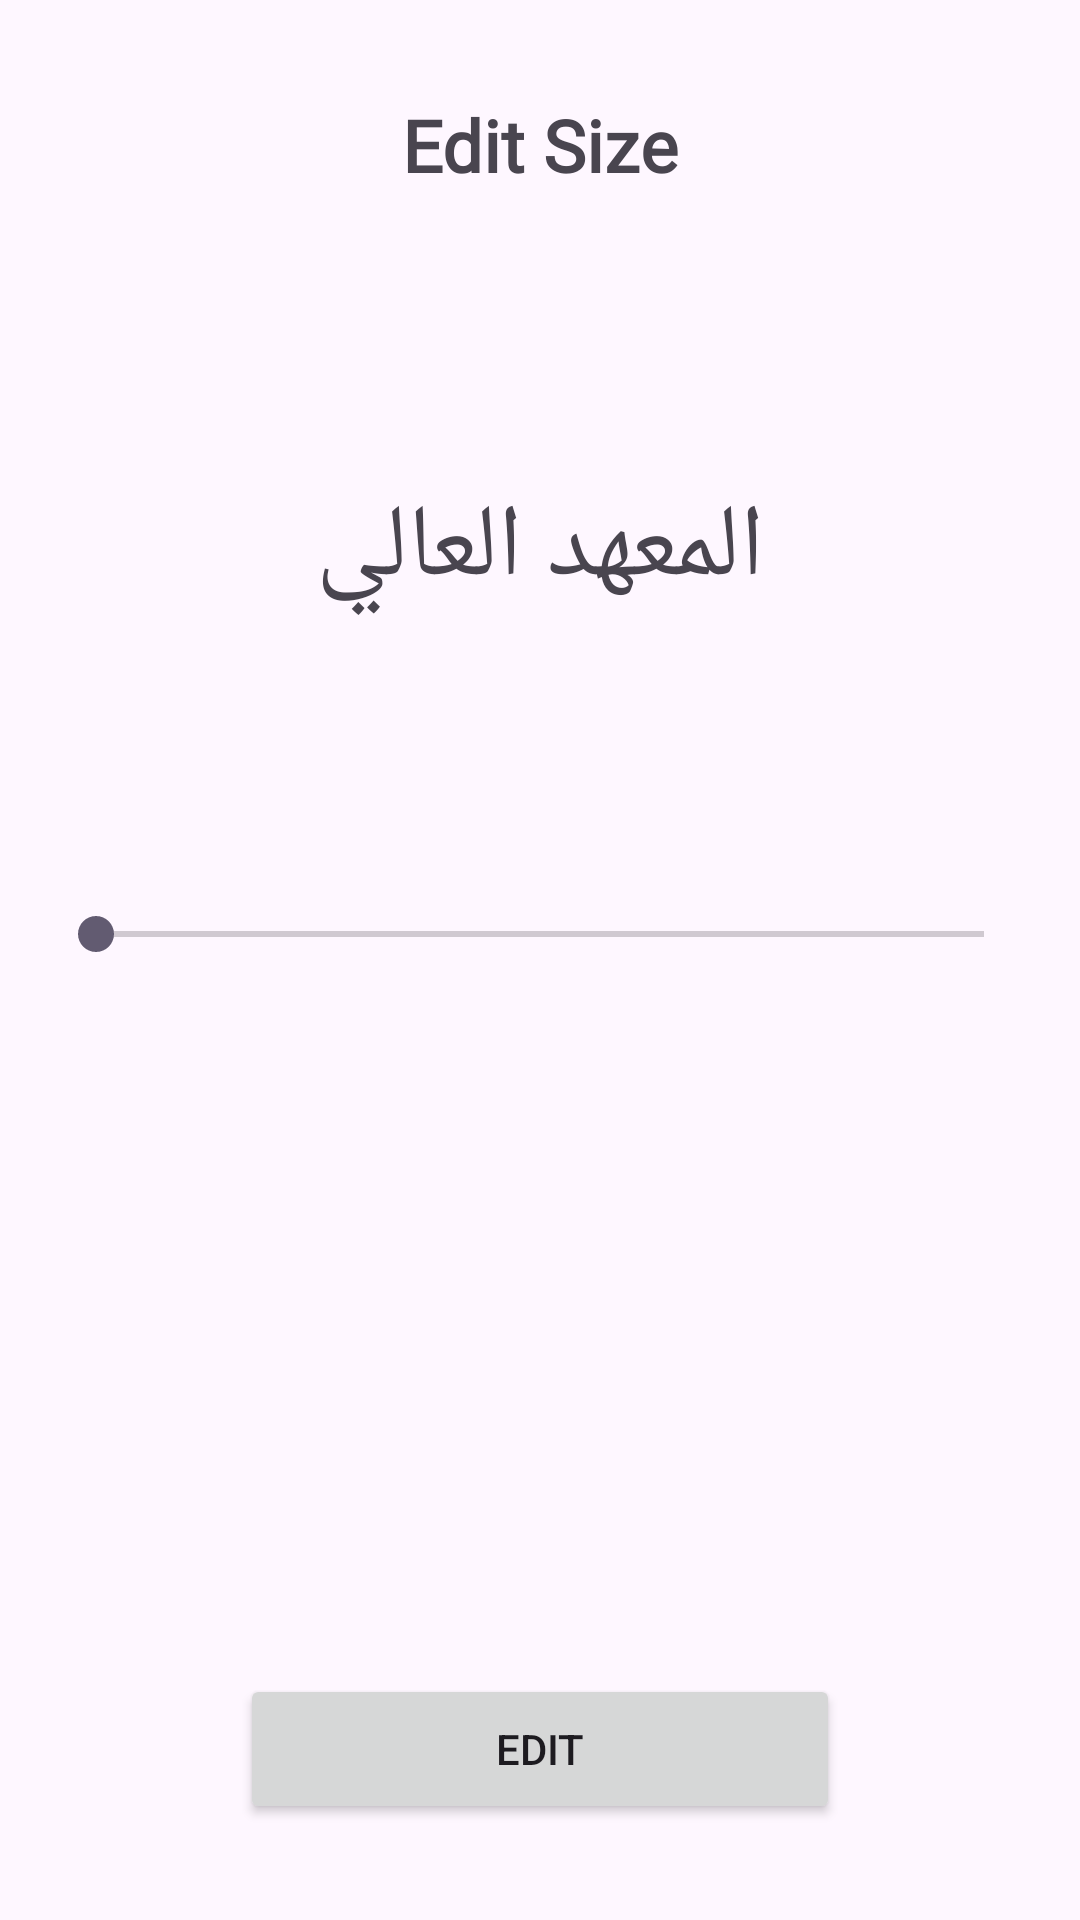

The Android layout XML behind this screen, and the referenced resources:
<!-- AndroidManifest.xml: application theme Theme.MySourceCode -->
<!-- res/layout/activity_edit_size.xml -->
<?xml version="1.0" encoding="utf-8"?>
<androidx.constraintlayout.widget.ConstraintLayout xmlns:android="http://schemas.android.com/apk/res/android"
    xmlns:app="http://schemas.android.com/apk/res-auto"
    xmlns:tools="http://schemas.android.com/tools"
    android:id="@+id/main"
    android:layout_width="match_parent"
    android:layout_height="match_parent"
    tools:context=".bacaan.EditSizeActivity">

    <TextView
        android:id="@+id/textView2"
        android:layout_width="wrap_content"
        android:layout_height="wrap_content"
        android:layout_marginTop="32dp"
        android:fontFamily="@font/poppins"
        android:text="Edit Size"
        android:textSize="24sp"
        android:textStyle="bold"
        app:layout_constraintEnd_toEndOf="parent"
        app:layout_constraintStart_toStartOf="parent"
        app:layout_constraintTop_toTopOf="parent" />

    <TextView
        android:id="@+id/tv_review"
        android:layout_width="wrap_content"
        android:layout_height="wrap_content"
        android:text="المعهد العالي"
        android:fontFamily="@font/amiri"
        android:textSize="34sp"
        app:layout_constraintBottom_toTopOf="@+id/seekbar_arab"
        app:layout_constraintEnd_toEndOf="parent"
        app:layout_constraintStart_toStartOf="parent"
        app:layout_constraintTop_toBottomOf="@+id/textView2" />

    <SeekBar
        android:id="@+id/seekbar_arab"
        android:layout_width="match_parent"
        android:layout_height="20dp"
        android:layout_marginStart="16dp"
        android:layout_marginEnd="16dp"

        app:layout_constraintBottom_toTopOf="@+id/button"
        app:layout_constraintTop_toBottomOf="@+id/textView2" />

    <Button
        android:id="@+id/button"
        android:layout_width="200dp"
        android:layout_height="50dp"
        android:text="Edit"
        android:layout_marginBottom="32dp"
        app:layout_constraintBottom_toBottomOf="parent"
        app:layout_constraintEnd_toEndOf="parent"
        app:layout_constraintStart_toStartOf="parent" />

</androidx.constraintlayout.widget.ConstraintLayout>
<!-- resources referenced by this layout -->
<resources>
  <style name="Theme.MySourceCode" parent="Base.Theme.MySourceCode" />
  <style name="Base.Theme.MySourceCode" parent="Theme.Material3.DayNight.NoActionBar">
          
          
      </style>
</resources>
